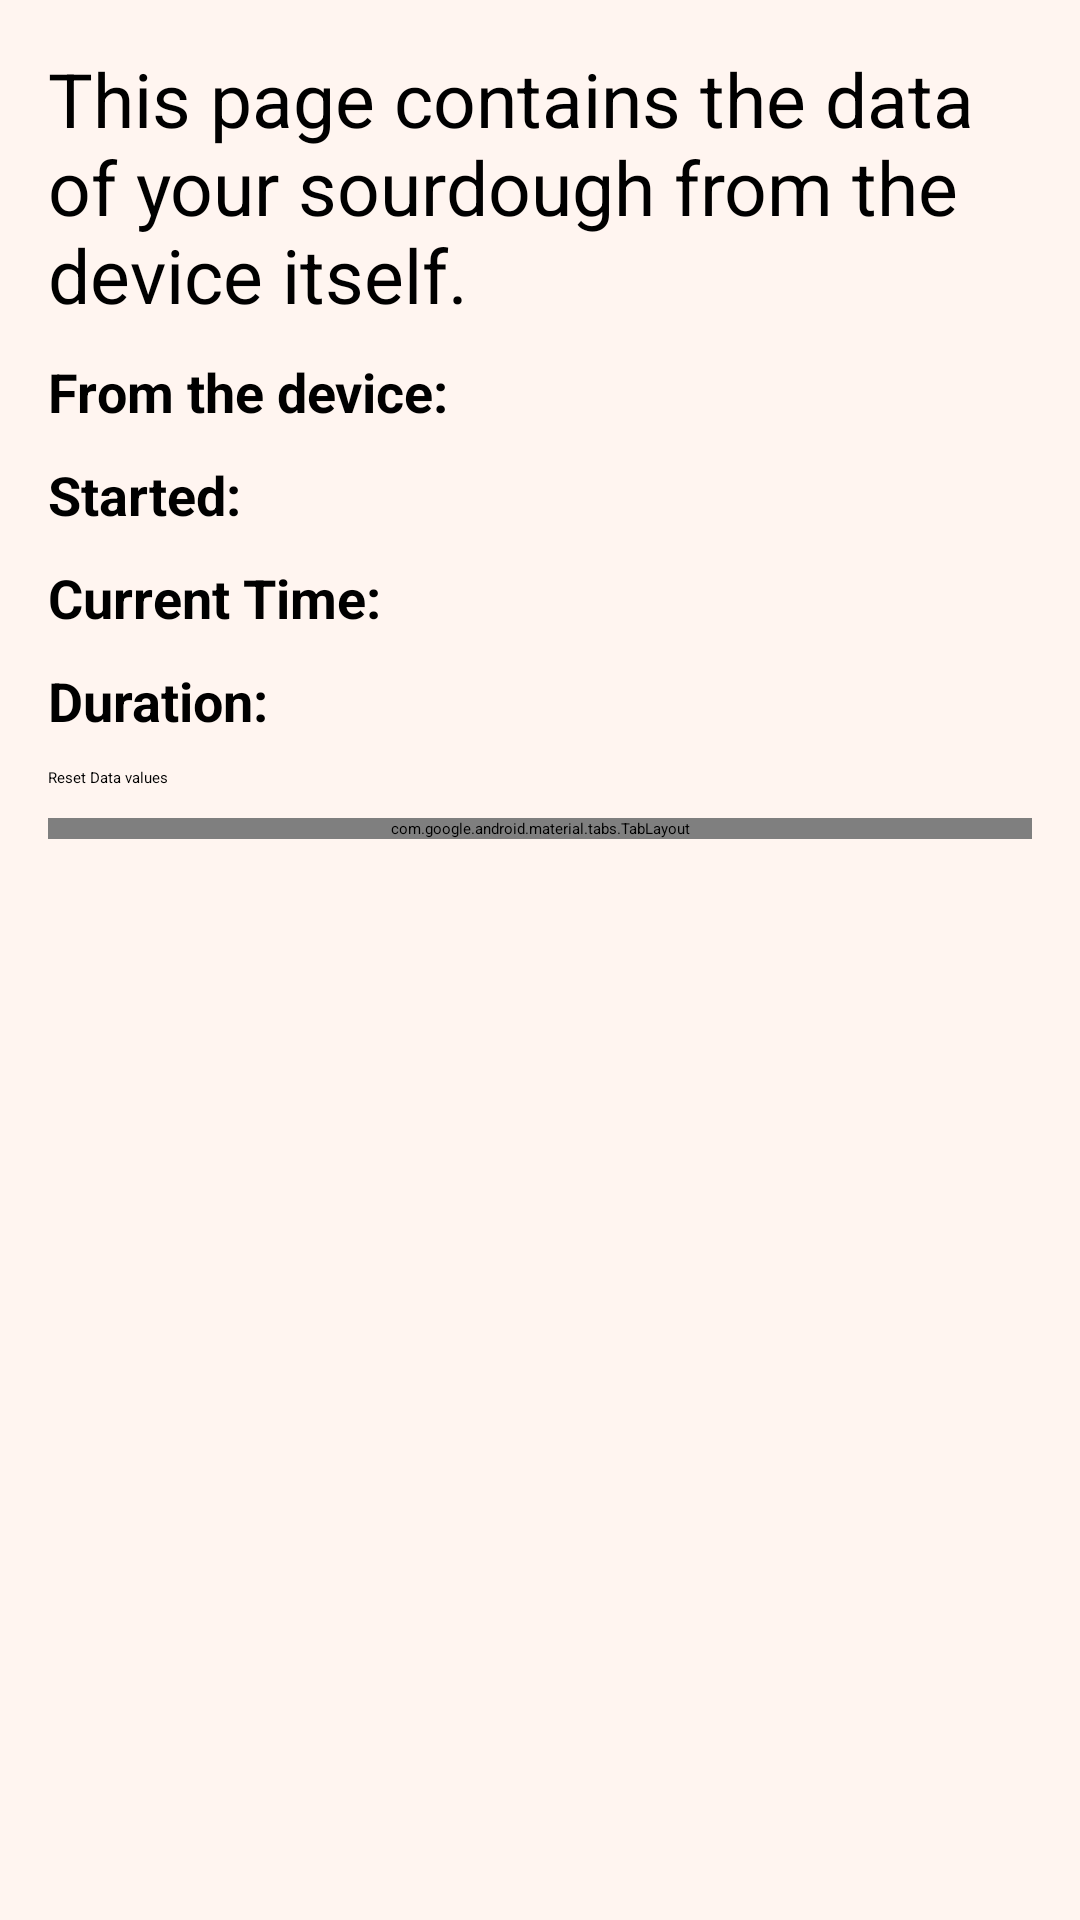

Here is an Android app screen rendered from its layout file. Give the layout XML and the strings, colors and styles it references.
<!-- AndroidManifest.xml: application theme Theme.MainActivity -->
<!-- res/layout/activity_data_graph.xml -->
<?xml version="1.0" encoding="utf-8"?>
<LinearLayout xmlns:android="http://schemas.android.com/apk/res/android"
    android:layout_width="match_parent"
    android:layout_height="match_parent"
    xmlns:app="http://schemas.android.com/apk/res-auto"
    android:orientation="vertical"
    android:padding="16dp"
    android:background="@color/background_color">

    <TextView
        android:id="@+id/feedingSummary"
        android:layout_width="match_parent"
        android:layout_height="wrap_content"
        android:textSize="25sp"
        android:layout_marginBottom="10dp"
        android:text="This page contains the data of your sourdough from the device itself."/>

    <TextView
        android:id="@+id/textViewProgress"
        android:layout_width="match_parent"
        android:layout_height="wrap_content"
        android:text="From the device: "
        android:textSize="18sp"
        android:layout_marginBottom="10dp"
        android:textStyle="bold" />

    <TextView
        android:id="@+id/data_start_time"
        android:layout_width="match_parent"
        android:layout_height="wrap_content"
        android:text="Started: "
        android:textSize="18sp"
        android:layout_marginBottom="10dp"
        android:textStyle="bold" />

    <TextView
        android:id="@+id/data_current_time"
        android:layout_width="match_parent"
        android:layout_height="wrap_content"
        android:text="Current Time:"
        android:textSize="18sp"
        android:layout_marginBottom="10dp"
        android:textStyle="bold" />

    <TextView
        android:id="@+id/data_duration"
        android:layout_width="match_parent"
        android:layout_height="wrap_content"
        android:text="Duration: "
        android:textSize="18sp"
        android:layout_marginBottom="10dp"
        android:textStyle="bold" />

    
    
    
    
    

    <Button
        android:layout_width="match_parent"
        android:layout_height="wrap_content"
        android:id="@+id/db_reset"
        android:text="Reset Data values"
        android:layout_marginBottom="10dp"
        app:cornerRadius="20dp"
        app:iconPadding="12dp"/>

    <com.google.android.material.tabs.TabLayout
        android:id="@+id/tabLayout"
        android:layout_width="match_parent"
        android:layout_height="wrap_content"
        android:background="@color/background_color"
        style="@style/MyTabLayoutStyle"/>

    <androidx.viewpager2.widget.ViewPager2
        android:id="@+id/viewPager"
        android:layout_width="match_parent"
        android:layout_height="fill_parent"/>

</LinearLayout>
<!-- resources referenced by this layout -->
<resources>
  <color name="background_color">#FFF5F0</color>
  <style name="MyTabLayoutStyle" parent="Widget.MaterialComponents.TabLayout">
          <item name="tabTextAppearance">@style/TabTextAppearance</item>
      </style>
  <style name="TabTextAppearance" parent="TextAppearance.AppCompat.Medium">
          <item name="android:textSize">11sp</item>
          <item name="android:padding">0dp</item>
          <item name="android:layout_margin">0dp</item>
      </style>
</resources>
